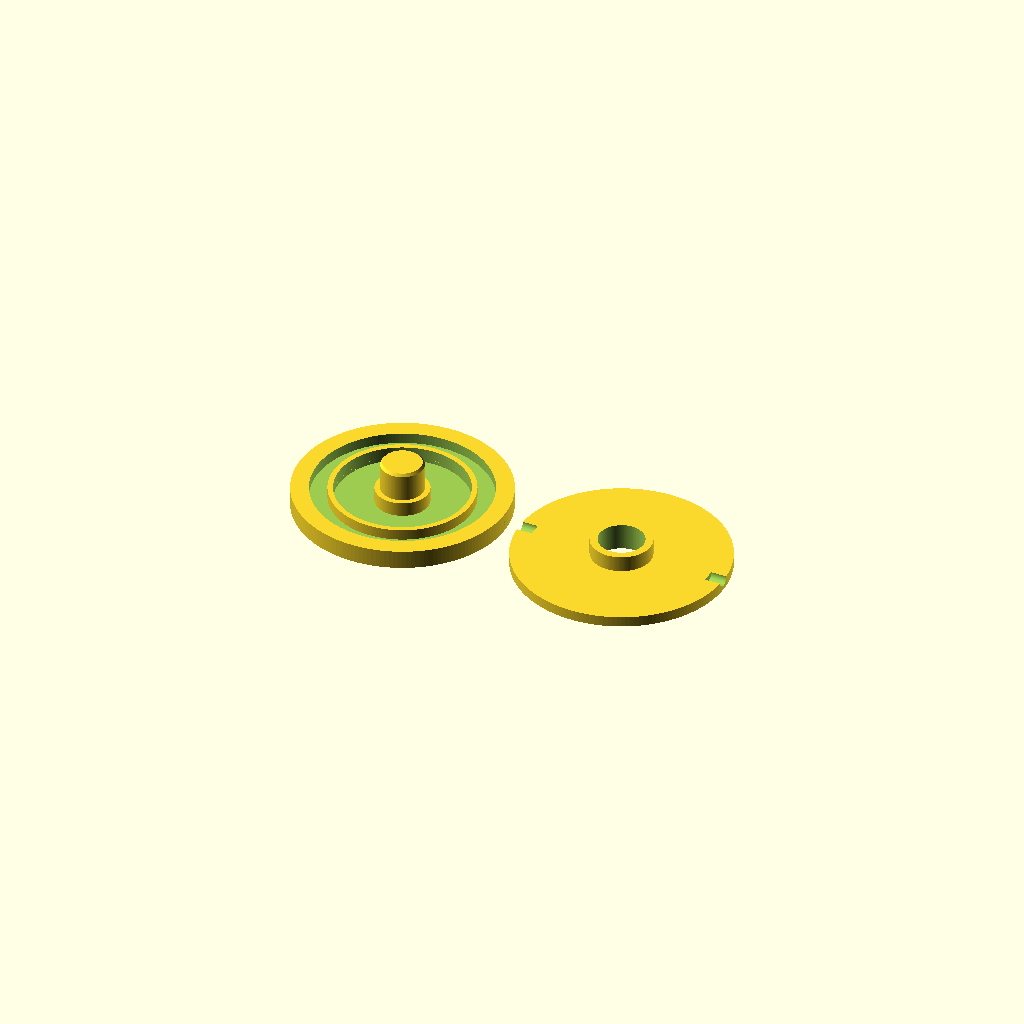
Cell 1: the model at its default parameters.
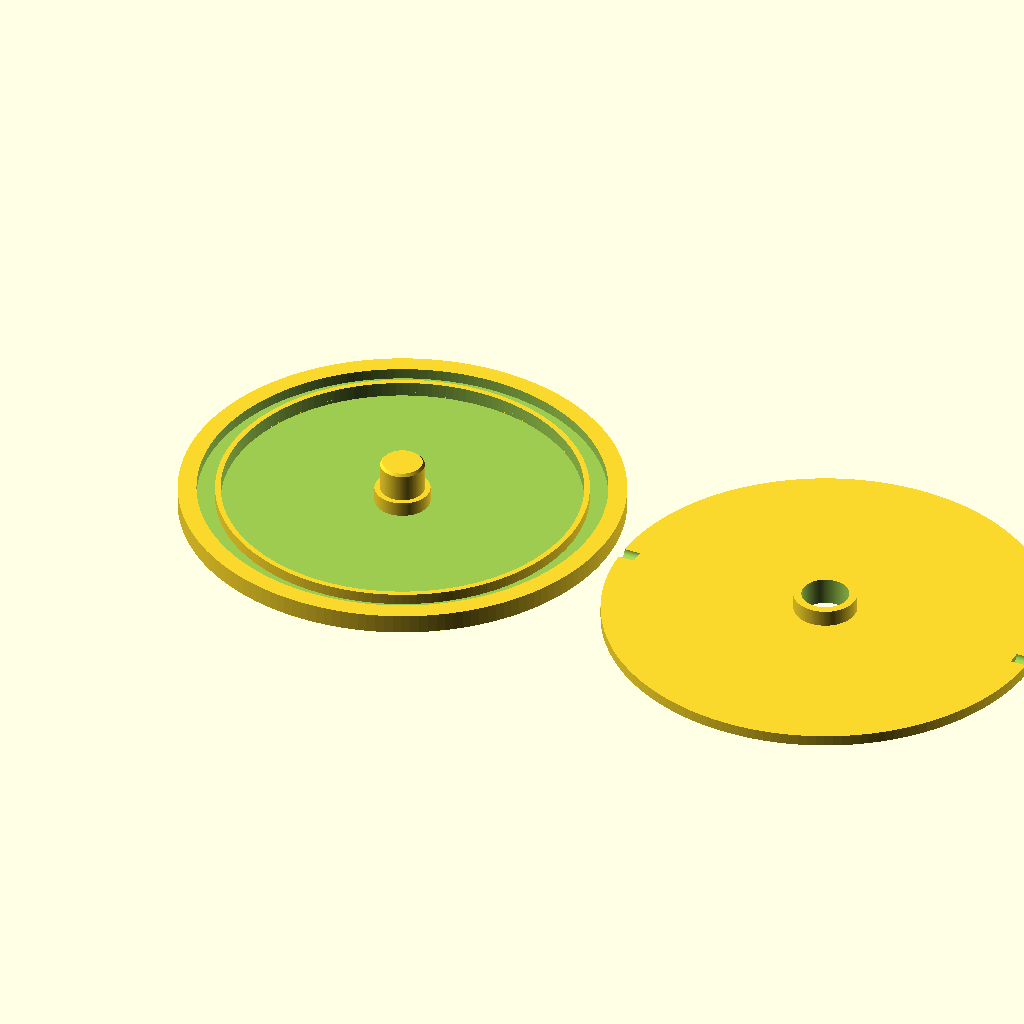
Cell 2: the same model with D = 160.
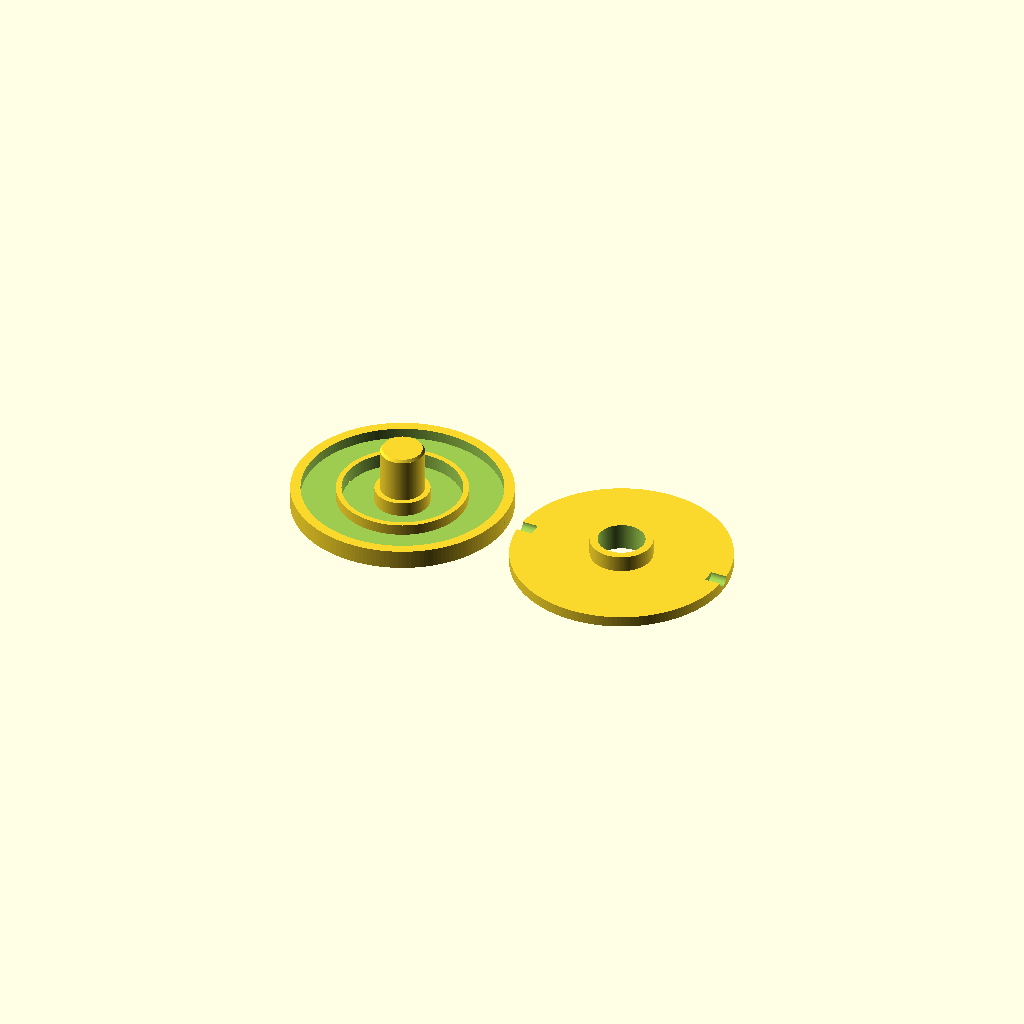
Cell 3: the same model with BALL = 12.
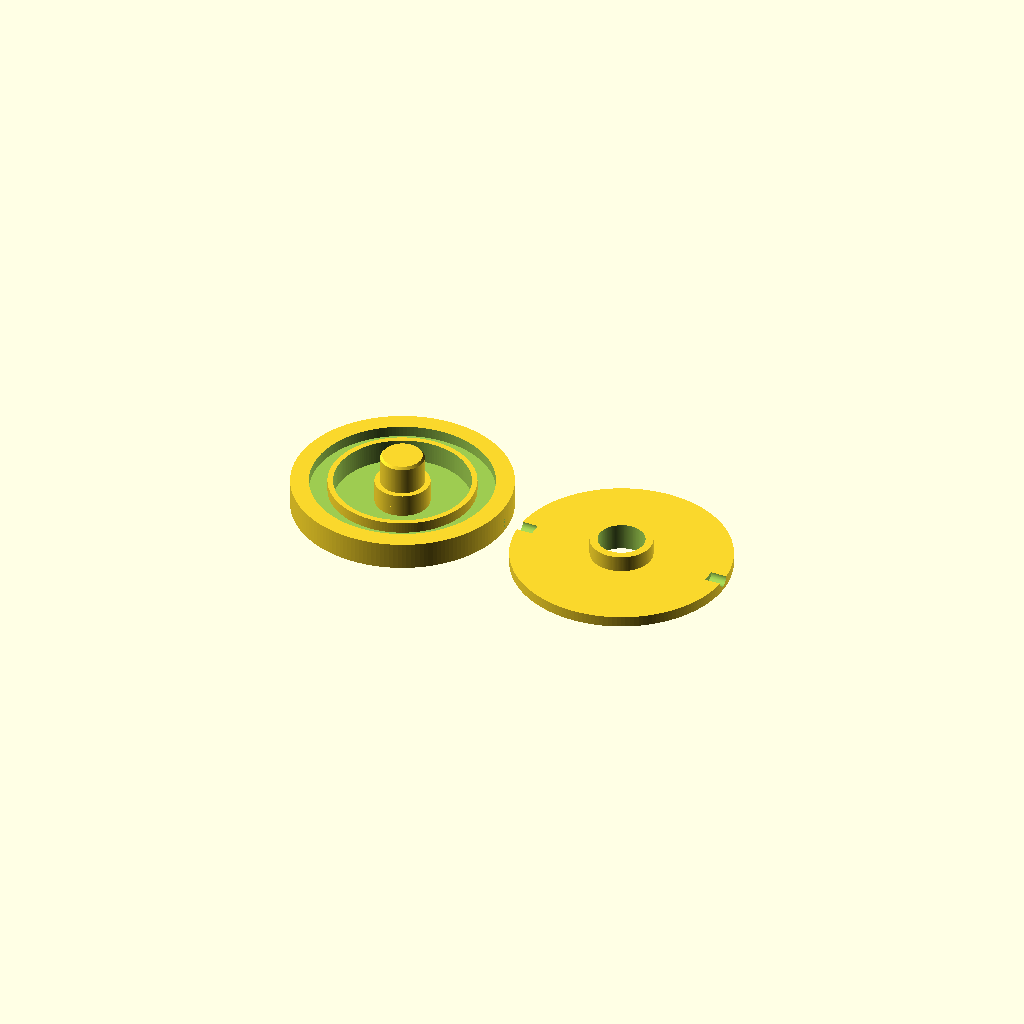
Cell 4: the same model with BASE_T = 6.
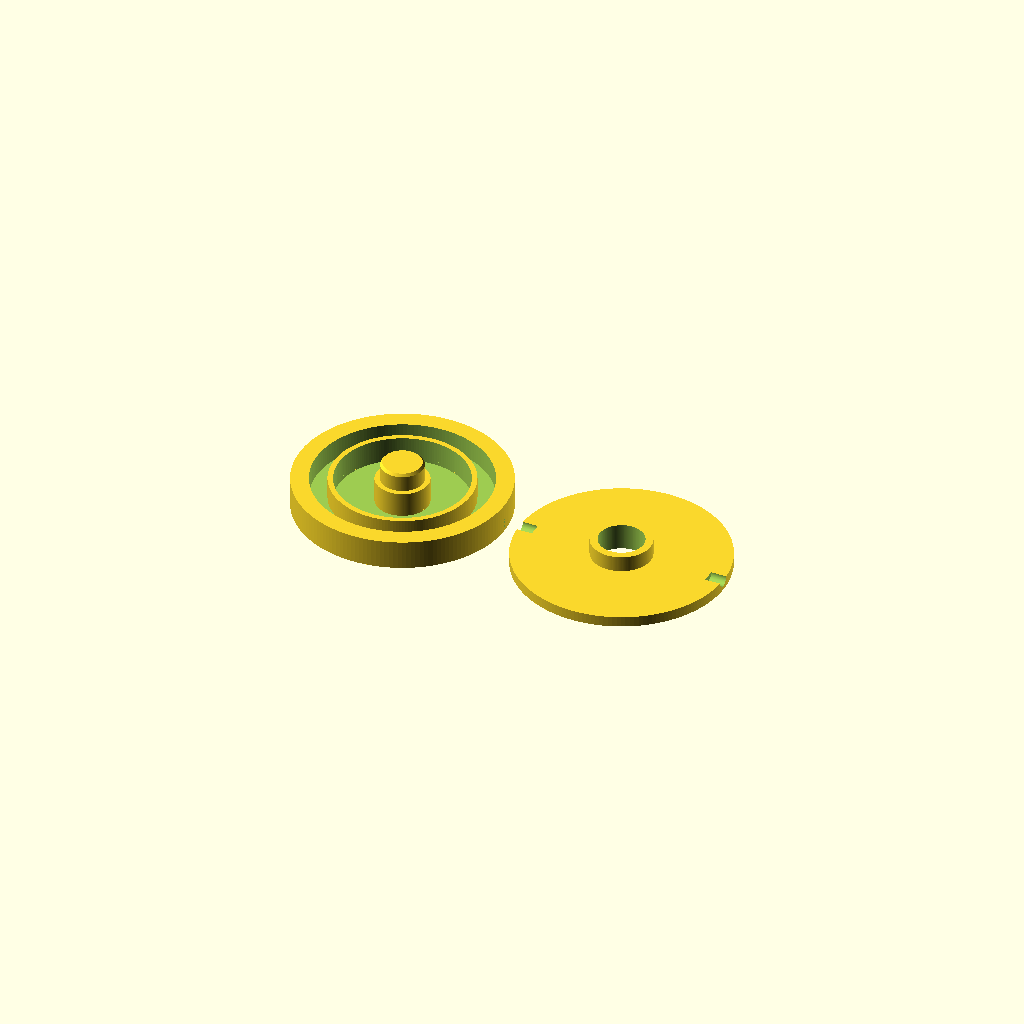
Cell 5: CH_D = 8 (everything else at default).
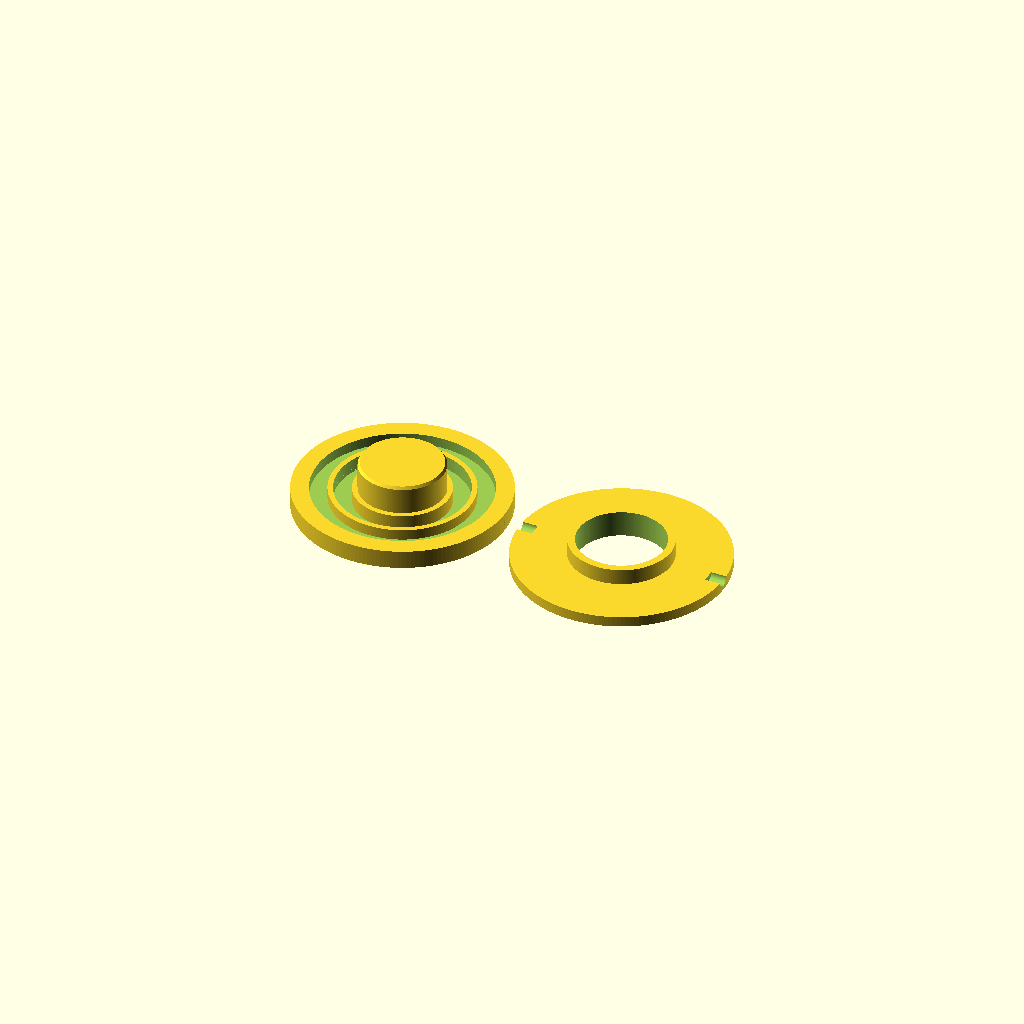
Cell 6 — POST_R set to 16, the other parameters unchanged.
One fixed orthographic camera (rotation 55°, 0°, 25°; colour scheme Cornfield) for every cell.
The OpenSCAD source (openscad_models/pie_caddy/bearing_coupon.scad):
// Pie Drum Caddy: the bearing test print (2026-11-10).
// A thrust bearing on 6 mm airsoft BBs. The balls run in a channel in the base,
// on its floor (a top surface: iron it) and under the drum's underside (its bed face:
// as smooth as anything the printer makes). A post in the middle keeps the drum
// centred; nothing holds it down, so it lifts off.
// The coupon is the real channel and post at an 80 mm size; the caddy uses 120.
//   part = "base" | "top" | "plate" | "seated"
part = "plate";
D = 80;                     // outside diameter
BALL = 6.0;                 // airsoft BB (6 mm, 0.20-0.25 g)
RING_R = D / 2 - 10;        // the ball circle
CH_W = BALL + 0.6;          // channel: 0.3 each side
BASE_T = 3;                 // under the channel floor
CH_D = 4;                   // channel depth: the balls stand 2 proud
RIM = BASE_T + CH_D;        // the base's top
POST_R = 8;
POST_GAP = 0.4;
HOLE_COMP = 0.15;           // vertical holes print this much small on the radius
TOP_T = 4;
BOSS_H = 6;
LIFT = BALL - CH_D;         // the drum's underside above the base's top
$fn = 160;

module base() {
    difference() {
        union() {
            cylinder(h = RIM, r = D / 2);
            cylinder(h = RIM + LIFT + TOP_T + BOSS_H - 1, r = POST_R);            // the post
        }
        translate([0, 0, BASE_T]) difference() {
            cylinder(h = CH_D + 1, r = RING_R + CH_W / 2);
            translate([0, 0, -1]) cylinder(h = CH_D + 3, r = RING_R - CH_W / 2);
        }
        // hollow inside the channel's inner wall, down to a 1.6 floor, round the post:
        // it carries nothing and was a third of the print (open on top: no overhang)
        translate([0, 0, 1.6]) difference() {
            cylinder(h = RIM, r = RING_R - CH_W / 2 - 2);
            cylinder(h = RIM, r = POST_R + 2);
        }
        // a chamfer on the post's top so the drum finds it
        translate([0, 0, RIM + LIFT + TOP_T + BOSS_H - 2]) difference() {
            cylinder(h = 2, r = POST_R + 1);
            cylinder(h = 2, r1 = POST_R, r2 = POST_R - 1.5);
        }
    }
}

module top() difference() {
    union() {
        cylinder(h = TOP_T, r = D / 2);
        cylinder(h = TOP_T + BOSS_H, r = POST_R + POST_GAP + 3);
    }
    translate([0, 0, -1]) cylinder(h = 50, r = POST_R + POST_GAP + HOLE_COMP);
    // a finger notch so it lifts off
    for (a = [0, 180]) rotate(a) translate([D / 2, 0, TOP_T]) rotate([0, 90, 0]) cylinder(h = 12, r = 2.5, center = true);
}

module balls() for (i = [0 : 26]) rotate(i * 360 / 27) translate([RING_R, 0, BASE_T + BALL / 2]) sphere(d = BALL, $fn = 32);

if (part == "base") base();
else if (part == "top") top();
else if (part == "seated") { base(); translate([0, 0, BASE_T + BALL]) top(); color("gold") balls(); }
else if (part == "plate") { base(); translate([D + 6, 0, 0]) top(); }
echo("RIM", RIM, "LIFT", LIFT, "drum underside", BASE_T + BALL, "post top", RIM + LIFT + TOP_T + BOSS_H - 1, "boss top", BASE_T + BALL + TOP_T + BOSS_H);
Parameter table extracted from the source (name, type, default, range or options):
part: string, default "plate"
D: number, default 80
BALL: number, default 6
BASE_T: number, default 3
CH_D: number, default 4
POST_R: number, default 8
POST_GAP: number, default 0.4
HOLE_COMP: number, default 0.15
TOP_T: number, default 4
BOSS_H: number, default 6
